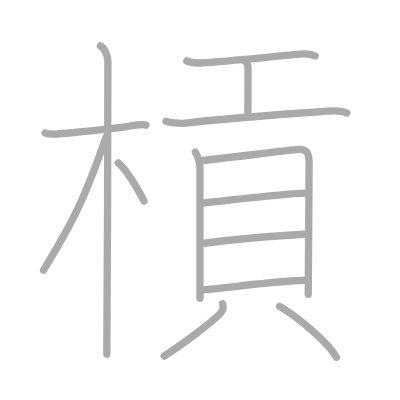
t = 0.00 s
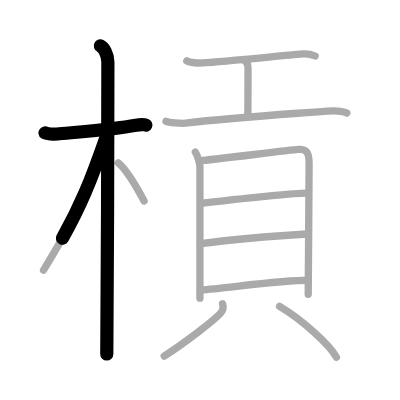
t = 2.75 s
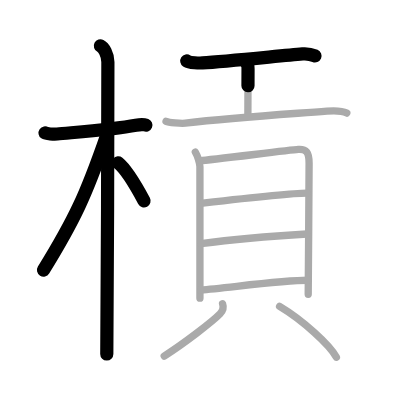
t = 5.50 s
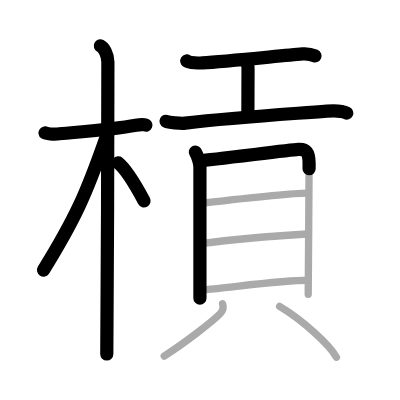
t = 8.50 s
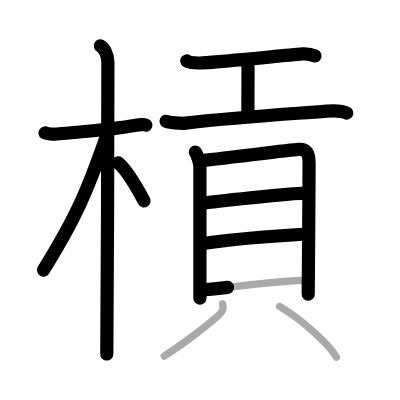
t = 11.25 s
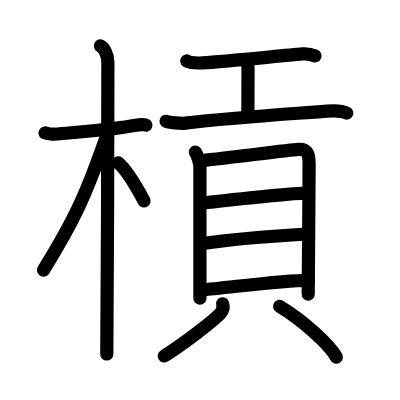
t = 14.00 s

The animated SVG that drew these frames (rendered in a browser with its animation timeline set to each time). Animation: 14 SMIL elements (animate=14); one cycle of 14.00 s.

<?xml version="1.0" standalone="no"?>
<!DOCTYPE svg PUBLIC "-//W3C//DTD SVG 1.1//EN"   "http://www.w3.org/Graphics/SVG/1.1/DTD/svg11.dtd">
<svg width="400px" height="400px"  version="1.1" xmlns="http://www.w3.org/2000/svg">
  <defs>
    <marker id="Triangle" viewBox="0 0 10 10" refX="0" refY="5" markerUnits="strokeWidth" markerWidth="3" style="stroke-opacity:0%;fill:#aaaaaa;" markerHeight="2" orient="auto">
      <path d="M 0 0 L 10 5 L 0 10 z" />
    </marker>
    
    <marker id="Arrow" viewBox="0 0 10 10" refX="5" refY="5" markerUnits="strokeWidth" markerWidth="1.8" style="stroke-opacity:0%;fill:#770000;" markerHeight="2" orient="auto">
      <path d="M 0 4 L 6 4 L 4 1 L 10 5 L 4 9 L 6 6 L 0 6 z" />
        <circle cx="5" cy="5" r="5" />
      </marker>
    
    <marker id="TriangleRed" viewBox="0 0 10 10" refX="0" refY="5" markerUnits="strokeWidth" markerWidth="3" style="stroke-opacity:0%;fill:#CC0000;" markerHeight="2" orient="auto">
      <path d="M 0 0 L 10 5 L 0 10 z" />
    </marker>
    
    <marker id="ArrowRed" viewBox="0 0 10 10" refX="5" refY="5" markerUnits="strokeWidth" markerWidth="1.8" style="stroke-opacity:0%;fill:#CC0000;" markerHeight="2" orient="auto">
      <path d="M 0 4 L 6 4 L 4 1 L 10 5 L 4 9 L 6 6 L 0 6 z" />
        <circle cx="5" cy="5" r="5" />
      </marker>
    
  </defs>
  
  <path style="fill:#ffffff; fill-opacity:100%; fill-rule:evenodd; stroke-width:0;" d="M 0 0 L 400px 0 L 400px 400px L 0 400px L 0 0" />

  <g transform="scale(3.6697247706422 3.6697247706422)">
<path style="fill:none; fill-opacity:0%; fill-rule:evenodd; stroke:#aaaaaa; stroke-opacity:100%; stroke-width: 1.5pt; stroke-linejoin:round; stroke-linecap:round;" d="M12.28 36.22c0.35 0.24 2.39 0.41 3.31 0.31c3.94-0.41 15.12-1.21 21.45-2.41c0.92-0.17 2.15-0.24 2.73 0"></path>
<path style="fill:none; fill-opacity:0%; fill-rule:evenodd; stroke:#aaaaaa; stroke-opacity:100%; stroke-width: 1.5pt; stroke-linejoin:round; stroke-linecap:round;" d="M27.36 12.5c0.91 0.47 2.04 2.25 2.04 4.42c0 0.95-0.12 73.75-0.3 79.58"></path>
<path style="fill:none; fill-opacity:0%; fill-rule:evenodd; stroke:#aaaaaa; stroke-opacity:100%; stroke-width: 1.5pt; stroke-linejoin:round; stroke-linecap:round;" d="M28.94 37.28c-5.5 15.8-8.56 22.48-17.08 36.31"></path>
<path style="fill:none; fill-opacity:0%; fill-rule:evenodd; stroke:#aaaaaa; stroke-opacity:100%; stroke-width: 1.5pt; stroke-linejoin:round; stroke-linecap:round;" d="M32.22 44.4c2.29 1.86 5.1 6.74 7.03 10.35"></path>
<path style="fill:none; fill-opacity:0%; fill-rule:evenodd; stroke:#aaaaaa; stroke-opacity:100%; stroke-width: 1.5pt; stroke-linejoin:round; stroke-linecap:round;" d="M50.9 16.6c0.81 0.54 3.45 0.61 4.29 0.55c6.23-0.44 20.82-1.89 27.25-2.45c1.25-0.11 2.4 0.11 3.43 0.56"></path>
<path style="fill:none; fill-opacity:0%; fill-rule:evenodd; stroke:#aaaaaa; stroke-opacity:100%; stroke-width: 1.5pt; stroke-linejoin:round; stroke-linecap:round;" d="M66.36 16.25c1.23 1.03 1.23 1.65 1.23 2.48c0 2.09-0.04 9.53-0.04 12.27"></path>
<path style="fill:none; fill-opacity:0%; fill-rule:evenodd; stroke:#aaaaaa; stroke-opacity:100%; stroke-width: 1.5pt; stroke-linejoin:round; stroke-linecap:round;" d="M45.25 33.05c0.71 0.32 4.04 0.65 5.25 0.51c13.02-1.55 25.58-2.3 38.59-3.28c1.94-0.15 4.44 0.03 5.41 0.53"></path>
<path style="fill:none; fill-opacity:0%; fill-rule:evenodd; stroke:#aaaaaa; stroke-opacity:100%; stroke-width: 1.5pt; stroke-linejoin:round; stroke-linecap:round;" d="M53.23 41.44c0.51 0.82 1.25 2.93 1.25 4.03s0 31.51 0 35.78"></path>
<path style="fill:none; fill-opacity:0%; fill-rule:evenodd; stroke:#aaaaaa; stroke-opacity:100%; stroke-width: 1.5pt; stroke-linejoin:round; stroke-linecap:round;" d="M54.55 43.77c2.88-0.14 24.11-2.89 26.73-3.05c2.19-0.14 2.95 0.78 2.95 3.78c0 4.75-0.24 34.88-0.24 35.7"></path>
<path style="fill:none; fill-opacity:0%; fill-rule:evenodd; stroke:#aaaaaa; stroke-opacity:100%; stroke-width: 1.5pt; stroke-linejoin:round; stroke-linecap:round;" d="M55.28 55.33c5.03-0.58 23.69-2.72 28.31-2.72"></path>
<path style="fill:none; fill-opacity:0%; fill-rule:evenodd; stroke:#aaaaaa; stroke-opacity:100%; stroke-width: 1.5pt; stroke-linejoin:round; stroke-linecap:round;" d="M54.74 66.4c8.29-1.15 20.2-2.15 28.9-2.64"></path>
<path style="fill:none; fill-opacity:0%; fill-rule:evenodd; stroke:#aaaaaa; stroke-opacity:100%; stroke-width: 1.5pt; stroke-linejoin:round; stroke-linecap:round;" d="M54.71 79.02c6.97-0.52 21.88-2.64 29.29-2.64"></path>
<path style="fill:none; fill-opacity:0%; fill-rule:evenodd; stroke:#aaaaaa; stroke-opacity:100%; stroke-width: 1.5pt; stroke-linejoin:round; stroke-linecap:round;" d="M60.65 82.79c0.34 0.96-0.01 2.01-0.68 2.71c-2.04 2.11-9.72 8-15.22 11.52"></path>
<path style="fill:none; fill-opacity:0%; fill-rule:evenodd; stroke:#aaaaaa; stroke-opacity:100%; stroke-width: 1.5pt; stroke-linejoin:round; stroke-linecap:round;" d="M76.19 83.47c6.31 3.76 13.76 10.58 15.48 13.87"></path>

<path style="fill:none; fill-opacity:0%; fill-rule:evenodd; stroke:#000000; stroke-opacity:100%; stroke-width: 2.7pt; stroke-linejoin:round; stroke-linecap:round;" d="M12.28 36.22c0.35 0.24 2.39 0.41 3.31 0.31c3.94-0.41 15.12-1.21 21.45-2.41c0.92-0.17 2.15-0.24 2.73 0" pathLength="100" stroke-dashoffset="100" stroke-dasharray="100 105"><animate id="dashAnim1" attributeName="stroke-dashoffset" from="100" to="0" dur="1s" calcMode="linear" fill="freeze"/></path>
<path style="fill:none; fill-opacity:0%; fill-rule:evenodd; stroke:#000000; stroke-opacity:100%; stroke-width: 2.7pt; stroke-linejoin:round; stroke-linecap:round;" d="M27.36 12.5c0.91 0.47 2.04 2.25 2.04 4.42c0 0.95-0.12 73.75-0.3 79.58" pathLength="100" stroke-dashoffset="100" stroke-dasharray="100 105"><animate id="dashAnim2" attributeName="stroke-dashoffset" from="100" to="0" dur="1s" calcMode="linear" begin="dashAnim1.end" fill="freeze"/></path>
<path style="fill:none; fill-opacity:0%; fill-rule:evenodd; stroke:#000000; stroke-opacity:100%; stroke-width: 2.7pt; stroke-linejoin:round; stroke-linecap:round;" d="M28.94 37.28c-5.5 15.8-8.56 22.48-17.08 36.31" pathLength="100" stroke-dashoffset="100" stroke-dasharray="100 105"><animate id="dashAnim3" attributeName="stroke-dashoffset" from="100" to="0" dur="1s" calcMode="linear" begin="dashAnim2.end" fill="freeze"/></path>
<path style="fill:none; fill-opacity:0%; fill-rule:evenodd; stroke:#000000; stroke-opacity:100%; stroke-width: 2.7pt; stroke-linejoin:round; stroke-linecap:round;" d="M32.22 44.4c2.29 1.86 5.1 6.74 7.03 10.35" pathLength="100" stroke-dashoffset="100" stroke-dasharray="100 105"><animate id="dashAnim4" attributeName="stroke-dashoffset" from="100" to="0" dur="1s" calcMode="linear" begin="dashAnim3.end" fill="freeze"/></path>
<path style="fill:none; fill-opacity:0%; fill-rule:evenodd; stroke:#000000; stroke-opacity:100%; stroke-width: 2.7pt; stroke-linejoin:round; stroke-linecap:round;" d="M50.9 16.6c0.81 0.54 3.45 0.61 4.29 0.55c6.23-0.44 20.82-1.89 27.25-2.45c1.25-0.11 2.4 0.11 3.43 0.56" pathLength="100" stroke-dashoffset="100" stroke-dasharray="100 105"><animate id="dashAnim5" attributeName="stroke-dashoffset" from="100" to="0" dur="1s" calcMode="linear" begin="dashAnim4.end" fill="freeze"/></path>
<path style="fill:none; fill-opacity:0%; fill-rule:evenodd; stroke:#000000; stroke-opacity:100%; stroke-width: 2.7pt; stroke-linejoin:round; stroke-linecap:round;" d="M66.36 16.25c1.23 1.03 1.23 1.65 1.23 2.48c0 2.09-0.04 9.53-0.04 12.27" pathLength="100" stroke-dashoffset="100" stroke-dasharray="100 105"><animate id="dashAnim6" attributeName="stroke-dashoffset" from="100" to="0" dur="1s" calcMode="linear" begin="dashAnim5.end" fill="freeze"/></path>
<path style="fill:none; fill-opacity:0%; fill-rule:evenodd; stroke:#000000; stroke-opacity:100%; stroke-width: 2.7pt; stroke-linejoin:round; stroke-linecap:round;" d="M45.25 33.05c0.71 0.32 4.04 0.65 5.25 0.51c13.02-1.55 25.58-2.3 38.59-3.28c1.94-0.15 4.44 0.03 5.41 0.53" pathLength="100" stroke-dashoffset="100" stroke-dasharray="100 105"><animate id="dashAnim7" attributeName="stroke-dashoffset" from="100" to="0" dur="1s" calcMode="linear" begin="dashAnim6.end" fill="freeze"/></path>
<path style="fill:none; fill-opacity:0%; fill-rule:evenodd; stroke:#000000; stroke-opacity:100%; stroke-width: 2.7pt; stroke-linejoin:round; stroke-linecap:round;" d="M53.23 41.44c0.51 0.82 1.25 2.93 1.25 4.03s0 31.51 0 35.78" pathLength="100" stroke-dashoffset="100" stroke-dasharray="100 105"><animate id="dashAnim8" attributeName="stroke-dashoffset" from="100" to="0" dur="1s" calcMode="linear" begin="dashAnim7.end" fill="freeze"/></path>
<path style="fill:none; fill-opacity:0%; fill-rule:evenodd; stroke:#000000; stroke-opacity:100%; stroke-width: 2.7pt; stroke-linejoin:round; stroke-linecap:round;" d="M54.55 43.77c2.88-0.14 24.11-2.89 26.73-3.05c2.19-0.14 2.95 0.78 2.95 3.78c0 4.75-0.24 34.88-0.24 35.7" pathLength="100" stroke-dashoffset="100" stroke-dasharray="100 105"><animate id="dashAnim9" attributeName="stroke-dashoffset" from="100" to="0" dur="1s" calcMode="linear" begin="dashAnim8.end" fill="freeze"/></path>
<path style="fill:none; fill-opacity:0%; fill-rule:evenodd; stroke:#000000; stroke-opacity:100%; stroke-width: 2.7pt; stroke-linejoin:round; stroke-linecap:round;" d="M55.28 55.33c5.03-0.58 23.69-2.72 28.31-2.72" pathLength="100" stroke-dashoffset="100" stroke-dasharray="100 105"><animate id="dashAnim10" attributeName="stroke-dashoffset" from="100" to="0" dur="1s" calcMode="linear" begin="dashAnim9.end" fill="freeze"/></path>
<path style="fill:none; fill-opacity:0%; fill-rule:evenodd; stroke:#000000; stroke-opacity:100%; stroke-width: 2.7pt; stroke-linejoin:round; stroke-linecap:round;" d="M54.74 66.4c8.29-1.15 20.2-2.15 28.9-2.64" pathLength="100" stroke-dashoffset="100" stroke-dasharray="100 105"><animate id="dashAnim11" attributeName="stroke-dashoffset" from="100" to="0" dur="1s" calcMode="linear" begin="dashAnim10.end" fill="freeze"/></path>
<path style="fill:none; fill-opacity:0%; fill-rule:evenodd; stroke:#000000; stroke-opacity:100%; stroke-width: 2.7pt; stroke-linejoin:round; stroke-linecap:round;" d="M54.71 79.02c6.97-0.52 21.88-2.64 29.29-2.64" pathLength="100" stroke-dashoffset="100" stroke-dasharray="100 105"><animate id="dashAnim12" attributeName="stroke-dashoffset" from="100" to="0" dur="1s" calcMode="linear" begin="dashAnim11.end" fill="freeze"/></path>
<path style="fill:none; fill-opacity:0%; fill-rule:evenodd; stroke:#000000; stroke-opacity:100%; stroke-width: 2.7pt; stroke-linejoin:round; stroke-linecap:round;" d="M60.65 82.79c0.34 0.96-0.01 2.01-0.68 2.71c-2.04 2.11-9.72 8-15.22 11.52" pathLength="100" stroke-dashoffset="100" stroke-dasharray="100 105"><animate id="dashAnim13" attributeName="stroke-dashoffset" from="100" to="0" dur="1s" calcMode="linear" begin="dashAnim12.end" fill="freeze"/></path>
<path style="fill:none; fill-opacity:0%; fill-rule:evenodd; stroke:#000000; stroke-opacity:100%; stroke-width: 2.7pt; stroke-linejoin:round; stroke-linecap:round;" d="M76.19 83.47c6.31 3.76 13.76 10.58 15.48 13.87" pathLength="100" stroke-dashoffset="100" stroke-dasharray="100 105"><animate id="dashAnim14" attributeName="stroke-dashoffset" from="100" to="0" dur="1s" calcMode="linear" begin="dashAnim13.end" fill="freeze"/></path>

</g>

</svg>  
          
